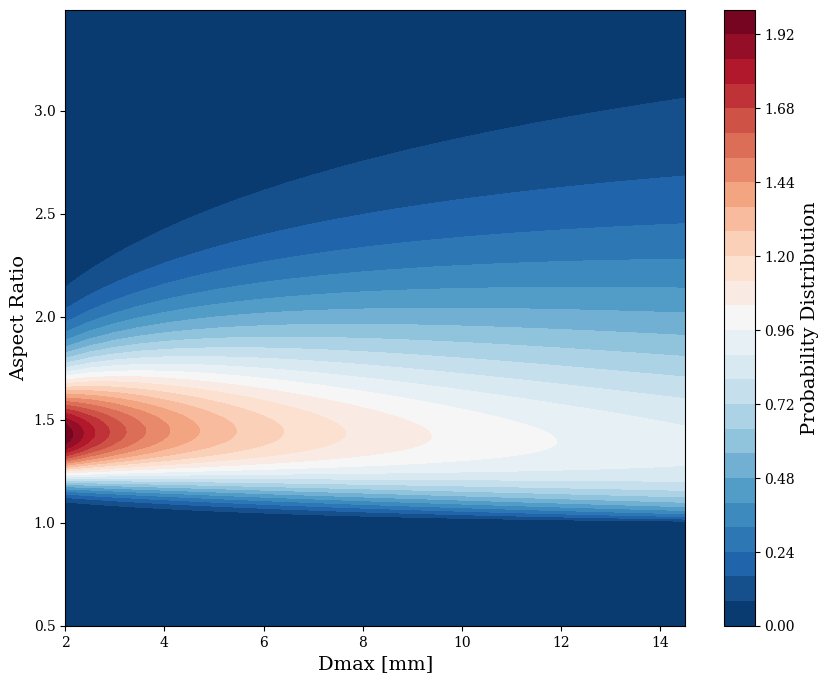

Recreate this plot in Python.
'''
Description: test gamma 
[redacted]
Date: 2020-12-15 09:11:39
[redacted]
LastEditTime: 2020-12-30 23:03:43
'''

A_AR_LAMBDA_AGG = 8.42
B_AR_LAMBDA_AGG = -0.57
A_AR_M_AGG =  0.053
B_AR_M_AGG = 0.79

# A_AR_LAMBDA_AGG = 4.0
# B_AR_LAMBDA_AGG = -0.50
# A_AR_M_AGG =  0.04
# B_AR_M_AGG =  0.70

from scipy import stats
import numpy as np

if __name__ == "__main__":
    D_list = np.arange(2, 15., 0.5)
    asp = np.arange(0.5, 3.5, 0.01)

    X, Y = np.meshgrid(D_list, asp)

    ar_lambda = A_AR_LAMBDA_AGG * D_list ** B_AR_LAMBDA_AGG
    ar_mu = A_AR_M_AGG * D_list ** B_AR_M_AGG
    ar_loc = np.ones((len(D_list),))

    result = np.zeros((len(D_list), len(asp)), dtype='float32')

    for l in zip(range(len(D_list)), ar_lambda, ar_loc, ar_mu):
        gamm = stats.gamma(l[1], l[2], l[3])
        wei = gamm.pdf(asp)
        # wei /= np.sum(wei) # renormalization
        result[l[0], :] = wei

    import matplotlib as mpl
    mpl.use('Agg')
    import matplotlib.pyplot as plt
    plt.rcParams['font.family'] = 'serif'

    fig, ax = plt.subplots(figsize=(10,8))
    cs = ax.contourf(X, Y, result.T, cmap='RdBu_r', levels=30)
    cbar = fig.colorbar(cs)

    cbar.ax.set_ylabel('Probability Distribution', fontsize=14)

    ax.set_xlabel('Dmax [mm]', fontsize=14)
    ax.set_ylabel('Aspect Ratio', fontsize=14)

    plt.savefig('test_gamma.png', dpi=300)
